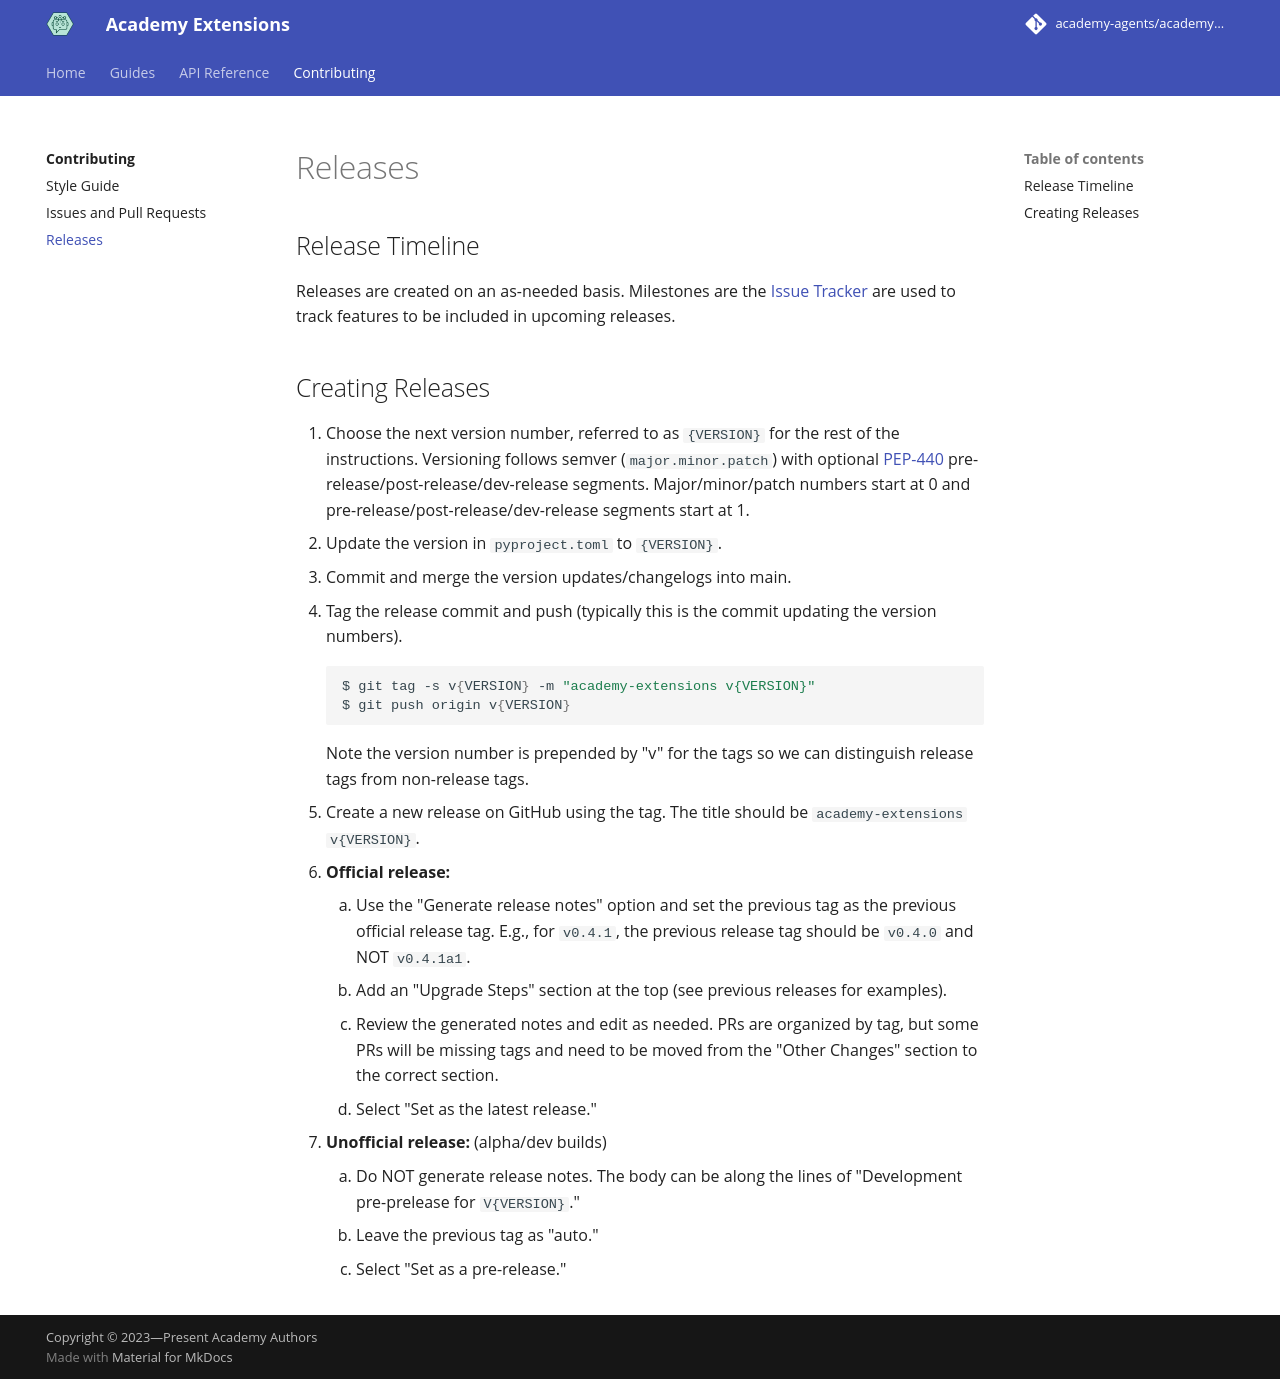

repository: academy-agents/academy-extensions · page: main/contributing/releases/index.html · generator: mkdocs

## Release Timeline

Releases are created on an as-needed basis.
Milestones are the [Issue Tracker](https://github.com/academy-agents/academy-extensions/issues){target=_blank} are used to track features to be included in upcoming releases.

## Creating Releases

1. Choose the next version number, referred to as `{VERSION}` for the
   rest of the instructions. Versioning follows semver
   (`major.minor.patch`) with optional [PEP-440](https://peps.python.org/pep-0440){target=_blank}
   pre-release/post-release/dev-release segments. Major/minor/patch numbers
   start at 0 and pre-release/post-release/dev-release segments start at 1.
2. Update the version in `pyproject.toml` to `{VERSION}`.
3. Commit and merge the version updates/changelogs into main.
4. Tag the release commit and push (typically this is the commit updating the
   version numbers).
   ```bash
   $ git tag -s v{VERSION} -m "academy-extensions v{VERSION}"
   $ git push origin v{VERSION}
   ```
   Note the version number is prepended by "v" for the tags so we can
   distinguish release tags from non-release tags.
5. Create a new release on GitHub using the tag. The title should be
   `academy-extensions v{VERSION}`.
6. **Official release:**
    1. Use the "Generate release notes" option and set the previous tag as the previous official release tag. E.g., for `v0.4.1`, the previous release tag should be `v0.4.0` and NOT `v0.4.1a1`.
    2. Add an "Upgrade Steps" section at the top (see previous releases for examples).
    3. Review the generated notes and edit as needed. PRs are organized by tag, but some PRs will be missing tags and need to be moved from the "Other Changes" section to the correct section.
    4. Select "Set as the latest release."
7. **Unofficial release:** (alpha/dev builds)
    1. Do NOT generate release notes. The body can be along the lines of "Development pre-prelease for `V{VERSION}`."
    2. Leave the previous tag as "auto."
    3. Select "Set as a pre-release."
